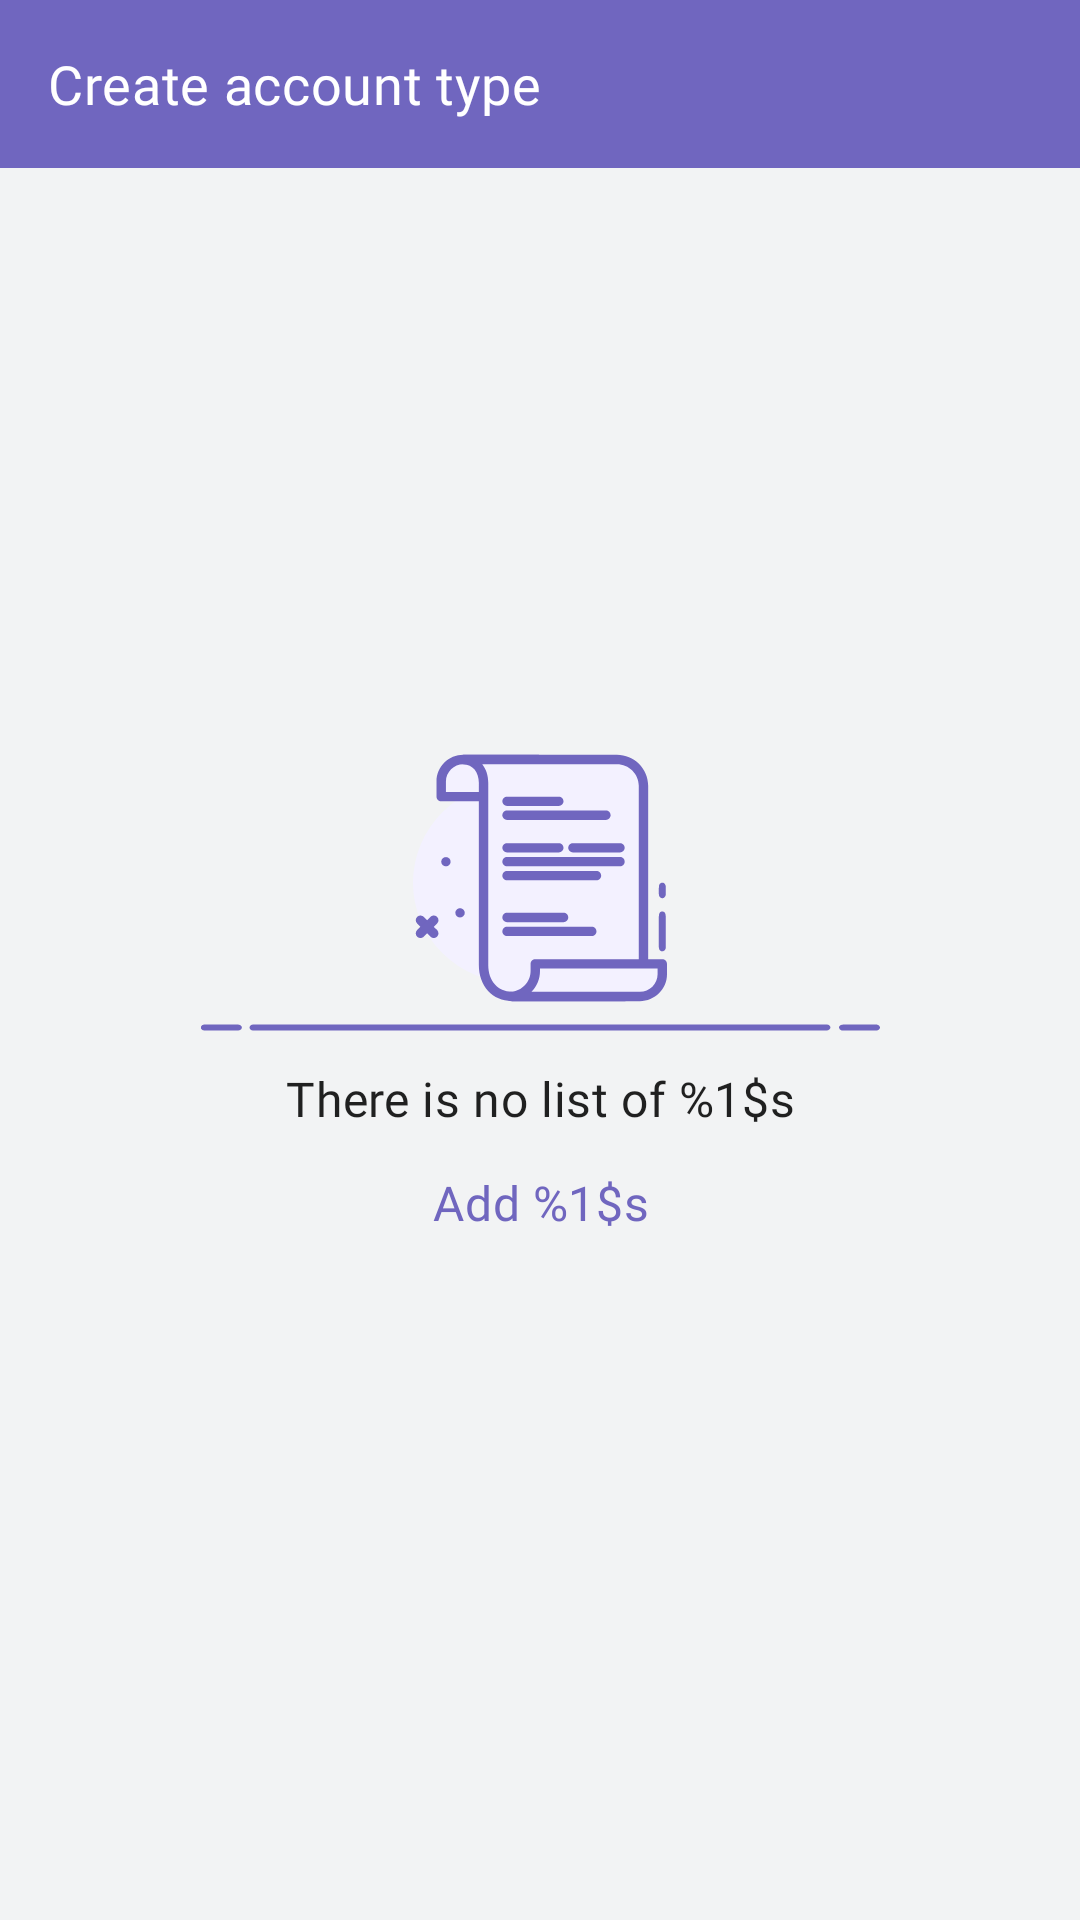

Write the Android layout XML for this screen, with the resource values it uses.
<!-- AndroidManifest.xml: application theme AppTheme -->
<!-- res/layout/account_select_type_dialog.xml -->
<?xml version="1.0" encoding="utf-8"?>
<androidx.constraintlayout.widget.ConstraintLayout
    xmlns:android="http://schemas.android.com/apk/res/android"
    xmlns:app="http://schemas.android.com/apk/res-auto"
    xmlns:tools="http://schemas.android.com/tools"
    android:layout_width="match_parent"
    android:layout_height="match_parent"
    android:background="@color/colorBackground">

    <com.google.android.material.appbar.MaterialToolbar
        android:id="@+id/toolbar"
        android:layout_width="0dp"
        android:layout_height="wrap_content"
        android:background="@color/colorPrimary"
        app:layout_constraintEnd_toEndOf="parent"
        app:layout_constraintStart_toStartOf="parent"
        app:layout_constraintTop_toTopOf="parent"
        app:navigationIcon="@drawable/ic_close" >

        <TextView
            android:id="@+id/toolbarTitle"
            android:layout_width="wrap_content"
            android:layout_height="wrap_content"
            android:textColor="@color/colorWhite"
            android:textAppearance="?attr/textAppearanceHeadline6"
            android:textSize="18sp"
            android:text="Create account type" />

    </com.google.android.material.appbar.MaterialToolbar>

    <androidx.recyclerview.widget.RecyclerView
        android:id="@+id/accountTypes"
        android:layout_width="0dp"
        android:layout_height="wrap_content"
        app:layoutManager="androidx.recyclerview.widget.LinearLayoutManager"
        app:layout_constraintEnd_toEndOf="@+id/guidelineEnd"
        app:layout_constraintStart_toStartOf="@+id/guidelineStart"
        app:layout_constraintTop_toBottomOf="@id/toolbar"
        tools:itemCount="4"
        tools:listitem="@layout/item_clickable_radio" />

    <include
        android:id="@+id/emptyState"
        layout="@layout/item_empty_list"
        android:layout_width="wrap_content"
        android:layout_height="wrap_content"
        app:layout_constraintTop_toTopOf="parent"
        app:layout_constraintEnd_toEndOf="parent"
        app:layout_constraintStart_toStartOf="parent"
        app:layout_constraintBottom_toBottomOf="parent" />

    <androidx.constraintlayout.widget.Guideline
        android:id="@+id/guidelineStart"
        android:layout_width="wrap_content"
        android:layout_height="wrap_content"
        android:orientation="vertical"
        app:layout_constraintGuide_begin="16dp" />

    <androidx.constraintlayout.widget.Guideline
        android:id="@+id/guidelineEnd"
        android:layout_width="wrap_content"
        android:layout_height="wrap_content"
        android:orientation="vertical"
        app:layout_constraintGuide_end="16dp" />

</androidx.constraintlayout.widget.ConstraintLayout>
<!-- res/layout/item_clickable_radio.xml (included above) -->
<?xml version="1.0" encoding="utf-8"?>
<androidx.constraintlayout.widget.ConstraintLayout xmlns:android="http://schemas.android.com/apk/res/android"
    xmlns:app="http://schemas.android.com/apk/res-auto"
    xmlns:tools="http://schemas.android.com/tools"
    android:layout_width="match_parent"
    android:layout_height="wrap_content"
    android:foreground="?selectableItemBackground"
    android:minHeight="60dp">

    <TextView
        android:id="@+id/accountType"
        android:textAppearance="?attr/textAppearanceHeadline6"
        android:layout_width="0dp"
        android:layout_height="wrap_content"
        android:ellipsize="end"
        android:maxLines="1"
        android:layout_marginTop="8dp"
        android:textSize="16sp"
        app:layout_goneMarginBottom="8dp"
        app:layout_constraintEnd_toStartOf="@+id/itemRadioButton"
        app:layout_constraintStart_toStartOf="parent"
        app:layout_constraintTop_toTopOf="parent"
        app:layout_constraintBottom_toTopOf="@+id/accountTypeDescription"
        android:hint="Select account type" />

    <TextView
        android:id="@+id/accountTypeDescription"
        android:textAppearance="?attr/textAppearanceCaption"
        android:layout_width="0dp"
        android:layout_height="wrap_content"
        android:text="Select account type"
        android:layout_marginTop="2dp"
        android:visibility="gone"
        android:textSize="14sp"
        app:layout_constraintEnd_toStartOf="@+id/itemRadioButton"
        app:layout_constraintStart_toStartOf="parent"
        app:layout_constraintTop_toBottomOf="@+id/accountType"
        tools:visibility="visible" />

    <com.google.android.material.radiobutton.MaterialRadioButton
        android:id="@+id/itemRadioButton"
        android:layout_width="24dp"
        android:layout_height="24dp"
        android:background="@drawable/checkbox_rounded"
        android:button="@null"
        android:buttonTint="@color/colorAccent"
        android:clickable="false"
        app:layout_constraintBottom_toBottomOf="parent"
        app:layout_constraintEnd_toEndOf="parent"
        app:layout_constraintTop_toTopOf="parent" />

    <View
        android:id="@+id/accountView"
        android:layout_width="0dp"
        android:layout_height="1dp"
        android:background="@color/hint_text"
        android:layout_marginTop="8dp"
        app:layout_constraintBottom_toBottomOf="parent"
        app:layout_constraintEnd_toEndOf="parent"
        app:layout_constraintStart_toStartOf="parent"
        app:layout_constraintTop_toBottomOf="@+id/accountTypeDescription"  />

</androidx.constraintlayout.widget.ConstraintLayout>
<!-- res/layout/item_empty_list.xml (included above) -->
<?xml version="1.0" encoding="utf-8"?>
<androidx.constraintlayout.widget.ConstraintLayout
    xmlns:android="http://schemas.android.com/apk/res/android"
    xmlns:app="http://schemas.android.com/apk/res-auto"
    android:id="@+id/emptyParent"
    android:layout_width="match_parent"
    android:layout_height="wrap_content">

    <ImageView
        android:id="@+id/emptyImage"
        android:layout_width="250dp"
        android:layout_height="140dp"
        android:scaleType="fitXY"
        app:srcCompat="@drawable/ic_empty_list"
        app:layout_constraintEnd_toEndOf="parent"
        app:layout_constraintStart_toStartOf="parent"
        app:layout_constraintTop_toTopOf="parent" />

    <TextView
        android:id="@+id/emptyText"
        android:layout_width="wrap_content"
        android:layout_height="wrap_content"
        android:text="@string/there_is_no_list_of_accounts"
        android:textAppearance="?attr/textAppearanceHeadline6"
        android:textSize="16sp"
        android:gravity="center"
        android:paddingHorizontal="16dp"
        app:layout_constraintEnd_toEndOf="@+id/emptyImage"
        app:layout_constraintStart_toStartOf="@+id/emptyImage"
        app:layout_constraintTop_toBottomOf="@+id/emptyImage" />

    <com.google.android.material.button.MaterialButton
        android:id="@+id/emptyAction"
        style="@style/Widget.MaterialComponents.Button.TextButton"
        android:layout_width="wrap_content"
        android:layout_height="wrap_content"
        android:text="@string/add_an_account"
        android:textAppearance="?attr/textAppearanceHeadline6"
        android:textSize="16sp"
        android:textColor="@color/colorAccent"
        android:gravity="center"
        android:paddingHorizontal="16dp"
        android:paddingVertical="4dp"
        app:layout_constraintEnd_toEndOf="parent"
        app:layout_constraintStart_toStartOf="parent"
        app:layout_constraintTop_toBottomOf="@+id/emptyText" />

</androidx.constraintlayout.widget.ConstraintLayout>
<!-- resources referenced by this layout -->
<resources>
  <color name="colorAccent">#7066bf</color>
  <color name="colorBackground">#f2f3f4</color>
  <color name="colorPrimary">#7066bf</color>
  <color name="colorWhite">#ffffff</color>
  <color name="hint_text">#aeb0a5</color>
  <string name="add_an_account">Add %1$s</string>
  <string name="there_is_no_list_of_accounts">There is no list of %1$s</string>
  <color name="colorPrimaryDark">#474376</color>
  <color name="statusBarColor">#7066bf</color>
  <style name="TextAppearance.Wealthy.Headline1" parent="TextAppearance.MaterialComponents.Headline1">
          <item name="fontFamily">@font/sand_bold</item>
          <item name="android:textColor">@color/color_on_surface_emphasis_high</item>
      </style>
  <style name="TextAppearance.Wealthy.Headline2" parent="TextAppearance.MaterialComponents.Headline2">
          <item name="fontFamily">@font/sand_semibold</item>
          <item name="android:textColor">@color/color_on_surface_emphasis_high</item>
      </style>
  <style name="TextAppearance.Wealthy.Headline3" parent="TextAppearance.MaterialComponents.Headline3">
          <item name="fontFamily">@font/sand_bold</item>
          <item name="android:textColor">@color/color_on_surface_emphasis_high</item>
      </style>
  <style name="TextAppearance.Wealthy.Headline4" parent="TextAppearance.MaterialComponents.Headline4">
          <item name="fontFamily">@font/sand_bold</item>
          <item name="android:textColor">@color/color_on_surface_emphasis_high</item>
      </style>
  <style name="TextAppearance.Wealthy.Headline5" parent="TextAppearance.MaterialComponents.Headline5">
          <item name="fontFamily">@font/sand_bold</item>
          <item name="android:textColor">@color/color_on_surface_emphasis_high</item>
      </style>
  <style name="TextAppearance.Wealthy.Headline6" parent="TextAppearance.MaterialComponents.Headline6">
          <item name="fontFamily">@font/sand_medium</item>
          <item name="android:textColor">@color/color_on_surface_emphasis_high</item>
      </style>
  <style name="TextAppearance.Wealthy.Subtitle1" parent="TextAppearance.MaterialComponents.Subtitle1">
          <item name="fontFamily">@font/sand_light</item>
          <item name="android:textColor">@color/color_on_surface_emphasis_high</item>
      </style>
  <style name="TextAppearance.Wealthy.Subtitle2" parent="TextAppearance.MaterialComponents.Subtitle2">
          <item name="fontFamily">@font/sand_medium</item>
          <item name="android:textColor">@color/color_on_surface_emphasis_high</item>
      </style>
  <style name="TextAppearance.Wealthy.Body1" parent="TextAppearance.MaterialComponents.Body1">
          <item name="fontFamily">@font/sand_regular</item>
          <item name="android:textSize">16sp</item>
          <item name="android:textColor">@color/color_on_surface_emphasis_high</item>
          <item name="lineHeight">24sp</item>
      </style>
  <style name="TextAppearance.Wealthy.Body2" parent="TextAppearance.MaterialComponents.Body2">
          <item name="fontFamily">@font/sand_regular</item>
          <item name="android:textColor">@color/color_on_surface_emphasis_high</item>
          <item name="android:textSize">14sp</item>
      </style>
  <style name="TextAppearance.Wealthy.Button" parent="TextAppearance.MaterialComponents.Button">
          <item name="fontFamily">@font/sand_medium</item>
          <item name="android:textAllCaps">false</item>
          <item name="android:textColor">@color/color_on_surface_emphasis_high</item>
      </style>
  <style name="TextAppearance.Wealthy.Caption" parent="TextAppearance.MaterialComponents.Caption">
          <item name="fontFamily">@font/sand_light</item>
          <item name="android:textColor">@color/color_on_surface_emphasis_high</item>
      </style>
</resources>
